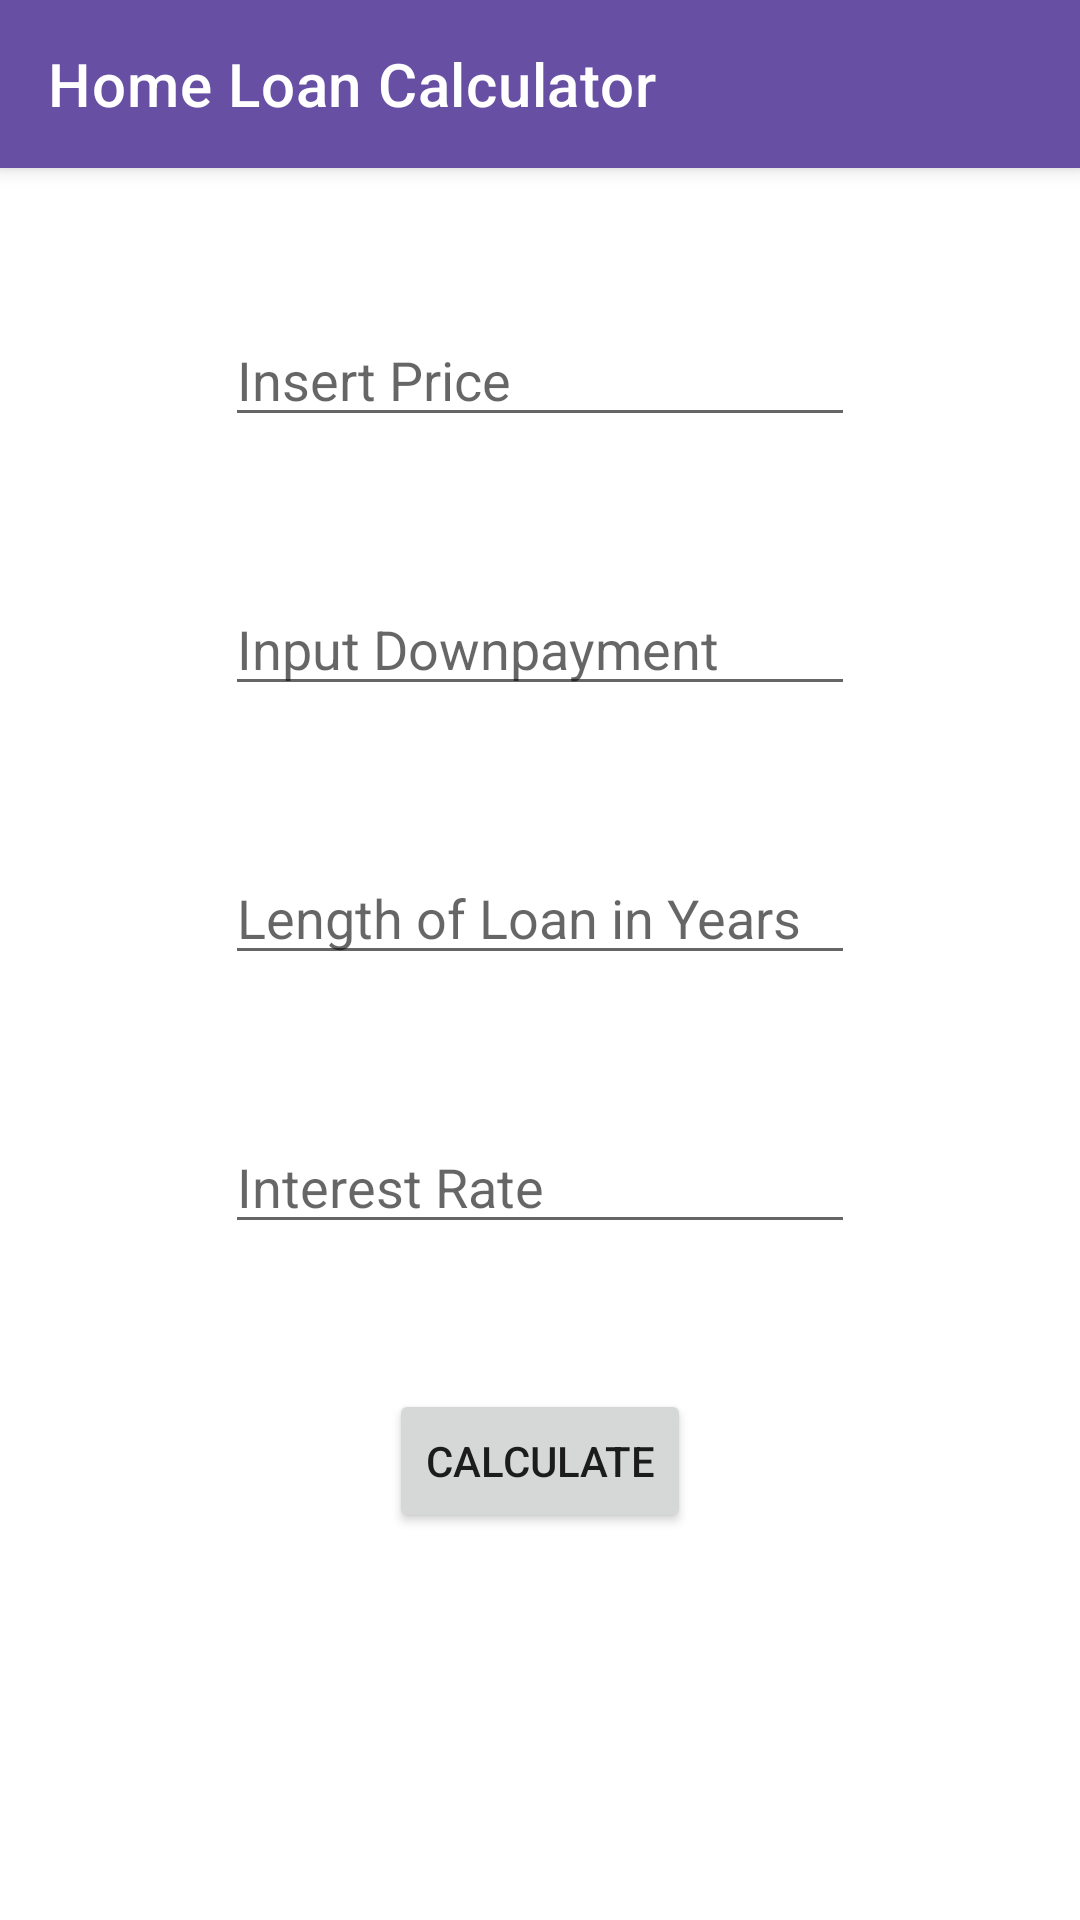

The Android layout XML behind this screen, and the referenced resources:
<!-- AndroidManifest.xml: application theme Theme.PropertyMobile -->
<!-- res/layout/activity_loan_calculator.xml -->
<?xml version="1.0" encoding="utf-8"?>
<androidx.constraintlayout.widget.ConstraintLayout xmlns:android="http://schemas.android.com/apk/res/android"
    xmlns:app="http://schemas.android.com/apk/res-auto"
    xmlns:tools="http://schemas.android.com/tools"
    android:layout_width="match_parent"
    android:layout_height="match_parent"
    tools:context=".LoanCalculatorActivity">

    <androidx.appcompat.widget.Toolbar
        android:id="@+id/homeloan_toolbar"
        android:layout_width="match_parent"
        android:layout_height="?attr/actionBarSize"
        android:background="?attr/colorPrimary"
        android:elevation="4dp"
        app:title="Home Loan Calculator"
        android:theme="@style/ThemeOverlay.AppCompat.Dark.ActionBar"
        app:layout_constraintTop_toTopOf="parent"
        app:popupTheme="@style/ThemeOverlay.AppCompat" />

    <EditText
        android:id="@+id/propertyPriceInput"
        android:layout_width="wrap_content"
        android:layout_height="wrap_content"
        android:ems="10"
        android:hint="Insert Price"
        android:inputType="numberDecimal"
        app:layout_constraintTop_toBottomOf="@+id/homeloan_toolbar"
        app:layout_constraintBottom_toTopOf="@id/depositInput"
        app:layout_constraintStart_toStartOf="parent"
        app:layout_constraintEnd_toEndOf="parent" />

    <EditText
        android:id="@+id/depositInput"
        android:layout_width="wrap_content"
        android:layout_height="wrap_content"
        android:ems="10"
        android:hint="Input Downpayment"
        android:inputType="numberDecimal"
        app:layout_constraintBottom_toTopOf="@id/loanLengthInput"
        app:layout_constraintStart_toStartOf="parent"
        app:layout_constraintTop_toBottomOf="@id/propertyPriceInput"
        app:layout_constraintEnd_toEndOf="parent"/>

    <EditText
        android:id="@+id/loanLengthInput"
        android:layout_width="wrap_content"
        android:layout_height="wrap_content"
        android:ems="10"
        android:hint="Length of Loan in Years"
        android:inputType="number"
        app:layout_constraintTop_toBottomOf="@id/depositInput"
        app:layout_constraintStart_toStartOf="parent"
        app:layout_constraintEnd_toEndOf="parent"
        app:layout_constraintBottom_toTopOf="@id/interestRateInput"/>

    <EditText
        android:id="@+id/interestRateInput"
        android:layout_width="wrap_content"
        android:layout_height="wrap_content"
        android:ems="10"
        android:hint="Interest Rate"
        android:inputType="numberDecimal"
        app:layout_constraintTop_toBottomOf="@id/loanLengthInput"
        app:layout_constraintBottom_toTopOf="@+id/calculateButton"
        app:layout_constraintStart_toStartOf="parent"
        app:layout_constraintEnd_toEndOf="parent" />

    <Button
        android:id="@+id/calculateButton"
        android:layout_width="wrap_content"
        android:layout_height="wrap_content"
        android:text="@string/calculate_button"
        app:layout_constraintTop_toBottomOf="@+id/interestRateInput"
        app:layout_constraintBottom_toTopOf="@+id/monthlyPaymentView"
        app:layout_constraintStart_toStartOf="parent"
        app:layout_constraintEnd_toEndOf="parent" />

    <TextView
        android:id="@+id/monthlyPaymentView"
        android:layout_width="wrap_content"
        android:layout_height="wrap_content"
        android:text="$0 per month"
        android:textSize="24sp"
        app:layout_constraintBottom_toBottomOf="parent"
        app:layout_constraintTop_toBottomOf="@+id/calculateButton"
        app:layout_constraintStart_toStartOf="parent"
        app:layout_constraintEnd_toEndOf="parent"
        android:visibility="invisible"/>



</androidx.constraintlayout.widget.ConstraintLayout>
<!-- resources referenced by this layout -->
<resources>
  <string name="calculate_button">Calculate</string>
  <style name="Theme.PropertyMobile" parent="Theme.MaterialComponents.DayNight.NoActionBar">
          
          <item name="colorPrimary">@color/md_theme_light_primary</item>
          <item name="colorPrimaryVariant">@color/md_theme_light_primaryContainer</item>
          <item name="colorOnPrimary">@color/md_theme_light_onPrimary</item>
          
          <item name="colorSecondary">@color/md_theme_light_secondary</item>
          <item name="colorSecondaryVariant">@color/md_theme_light_secondaryContainer</item>
          <item name="colorOnSecondary">@color/md_theme_light_onSecondary</item>
          
          <item name="android:statusBarColor" tools:targetApi="l">@color/md_theme_light_onPrimaryContainer</item>
          
      </style>
  <color name="md_theme_light_primary">#6750A4</color>
  <color name="md_theme_light_primaryContainer">#EADDFF</color>
  <color name="md_theme_light_onPrimary">#FFFFFF</color>
  <color name="md_theme_light_secondary">#625B71</color>
  <color name="md_theme_light_secondaryContainer">#E8DEF8</color>
  <color name="md_theme_light_onSecondary">#FFFFFF</color>
  <color name="md_theme_light_onPrimaryContainer">#21005D</color>
</resources>
